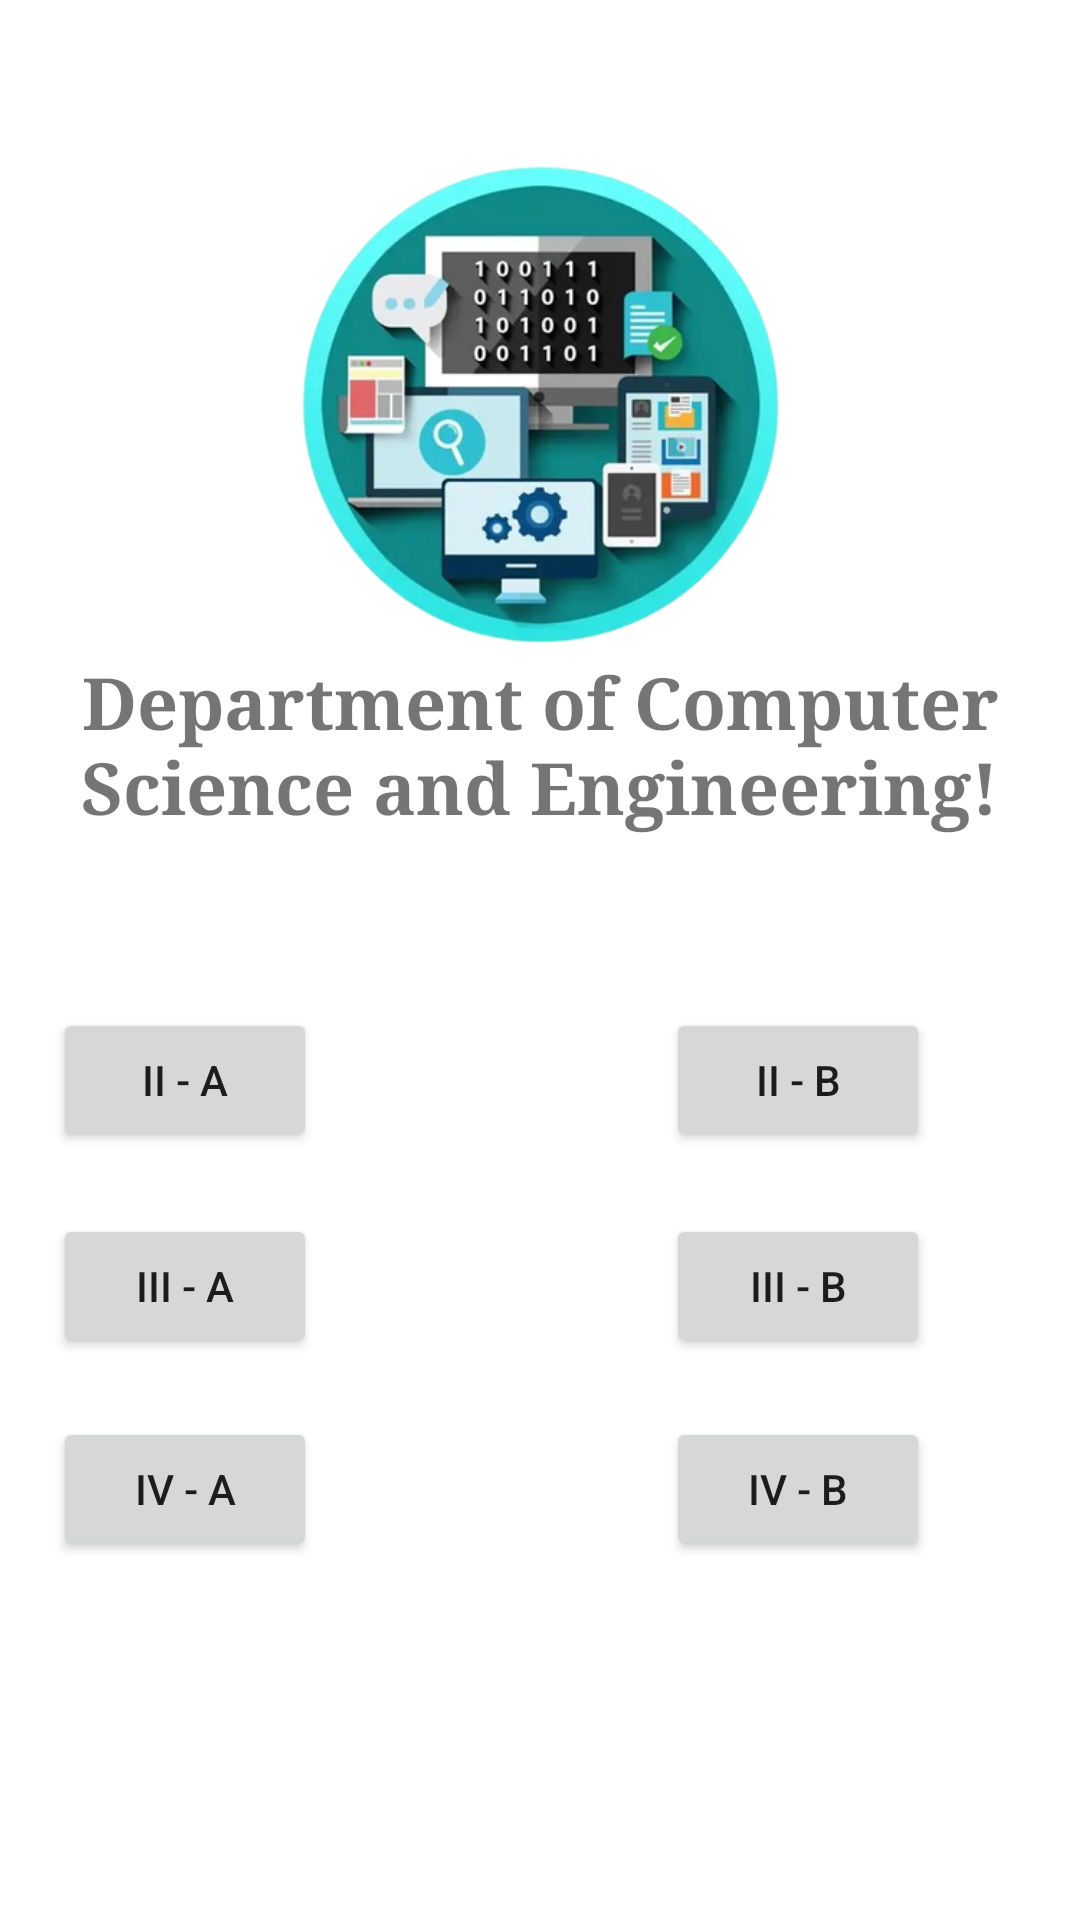

The Android layout XML behind this screen, and the referenced resources:
<!-- AndroidManifest.xml: application theme Theme.ACETCSE -->
<!-- res/layout/fragment_home.xml -->
<?xml version="1.0" encoding="utf-8"?>
<androidx.constraintlayout.widget.ConstraintLayout xmlns:android="http://schemas.android.com/apk/res/android"
    xmlns:app="http://schemas.android.com/apk/res-auto"
    xmlns:tools="http://schemas.android.com/tools"
    android:layout_width="match_parent"
    android:layout_height="match_parent"
    tools:context=".ui.home.HomeFragment">

    <Button
        android:id="@+id/button3"
        android:layout_width="wrap_content"
        android:layout_height="wrap_content"
        android:layout_marginStart="45dp"
        android:layout_marginTop="63dp"
        android:layout_marginEnd="273dp"
        android:text="@string/iii_a"
        app:layout_constraintBottom_toBottomOf="parent"
        app:layout_constraintEnd_toEndOf="parent"
        app:layout_constraintHorizontal_bias="0.6"
        app:layout_constraintStart_toStartOf="parent"
        app:layout_constraintTop_toTopOf="parent"
        app:layout_constraintVertical_bias="0.646" />

    <Button
        android:id="@+id/button"
        android:layout_width="wrap_content"
        android:layout_height="wrap_content"
        android:layout_marginStart="45dp"
        android:layout_marginTop="63dp"
        android:layout_marginEnd="273dp"
        android:text="@string/ii_a"
        app:layout_constraintBottom_toBottomOf="parent"
        app:layout_constraintEnd_toEndOf="parent"
        app:layout_constraintHorizontal_bias="0.6"
        app:layout_constraintStart_toStartOf="parent"
        app:layout_constraintTop_toTopOf="parent"
        app:layout_constraintVertical_bias="0.516" />

    <TextView
        android:id="@+id/text_home"
        android:layout_width="match_parent"
        android:layout_height="wrap_content"
        android:layout_marginStart="8dp"
        android:layout_marginTop="8dp"
        android:layout_marginEnd="8dp"
        android:fontFamily="serif"
        android:text="@string/cse"
        android:textAlignment="center"
        android:textSize="24sp"
        android:textStyle="bold"
        app:layout_constraintBottom_toBottomOf="parent"
        app:layout_constraintEnd_toEndOf="parent"
        app:layout_constraintHorizontal_bias="1.0"
        app:layout_constraintStart_toStartOf="parent"
        app:layout_constraintTop_toTopOf="parent"
        app:layout_constraintVertical_bias="0.367" />

    <ImageView
        android:id="@+id/imageView"
        android:layout_width="199dp"
        android:layout_height="179dp"
        android:contentDescription="@string/cse"
        android:src="@drawable/logo_removebg_preview"
        app:layout_constraintBottom_toBottomOf="parent"
        app:layout_constraintEnd_toEndOf="parent"
        app:layout_constraintStart_toStartOf="parent"
        app:layout_constraintTop_toTopOf="parent"
        app:layout_constraintVertical_bias="0.103" />

    <Button
        android:id="@+id/button5"
        android:layout_width="wrap_content"
        android:layout_height="wrap_content"
        android:layout_marginStart="45dp"
        android:layout_marginTop="63dp"
        android:layout_marginEnd="273dp"
        android:text="@string/iv_a"
        app:layout_constraintBottom_toBottomOf="parent"
        app:layout_constraintEnd_toEndOf="parent"
        app:layout_constraintHorizontal_bias="0.6"
        app:layout_constraintStart_toStartOf="parent"
        app:layout_constraintTop_toTopOf="parent"
        app:layout_constraintVertical_bias="0.774"
        tools:ignore="VisualLintOverlap" />

    <Button
        android:id="@+id/button6"
        android:layout_width="wrap_content"
        android:layout_height="wrap_content"
        android:layout_marginStart="45dp"
        android:layout_marginTop="63dp"
        android:layout_marginEnd="16dp"
        android:text="@string/iv_b"
        app:layout_constraintBottom_toBottomOf="parent"
        app:layout_constraintEnd_toEndOf="parent"
        app:layout_constraintHorizontal_bias="0.839"
        app:layout_constraintStart_toStartOf="parent"
        app:layout_constraintTop_toTopOf="parent"
        app:layout_constraintVertical_bias="0.774" />

    <Button
        android:id="@+id/button4"
        android:layout_width="wrap_content"
        android:layout_height="wrap_content"
        android:layout_marginStart="45dp"
        android:layout_marginTop="63dp"
        android:layout_marginEnd="16dp"
        android:text="@string/iii_b"
        app:layout_constraintBottom_toBottomOf="parent"
        app:layout_constraintEnd_toEndOf="parent"
        app:layout_constraintHorizontal_bias="0.839"
        app:layout_constraintStart_toStartOf="parent"
        app:layout_constraintTop_toTopOf="parent"
        app:layout_constraintVertical_bias="0.646"
        tools:ignore="VisualLintOverlap" />

    <Button
        android:id="@+id/button2"
        android:layout_width="wrap_content"
        android:layout_height="wrap_content"
        android:layout_marginStart="45dp"
        android:layout_marginTop="63dp"
        android:layout_marginEnd="16dp"
        android:text="@string/ii_b"
        app:layout_constraintBottom_toBottomOf="parent"
        app:layout_constraintEnd_toEndOf="parent"
        app:layout_constraintHorizontal_bias="0.839"
        app:layout_constraintStart_toStartOf="parent"
        app:layout_constraintTop_toTopOf="parent"
        app:layout_constraintVertical_bias="0.516" />


</androidx.constraintlayout.widget.ConstraintLayout>
<!-- resources referenced by this layout -->
<resources>
  <!-- drawable logo_removebg_preview: png bitmap (drawable-hdpi, 63405 bytes) -->
  <string name="cse">Department of Computer Science and Engineering!</string>
  <string name="ii_a">II - A</string>
  <string name="ii_b">II - B</string>
  <string name="iii_a">III - A</string>
  <string name="iii_b">III - B</string>
  <string name="iv_a">IV - A</string>
  <string name="iv_b">IV - B</string>
  <style name="Theme.ACETCSE" parent="Theme.MaterialComponents.DayNight.DarkActionBar">
          
          <item name="colorPrimary">@color/purple_500</item>
          <item name="colorPrimaryVariant">@color/purple_700</item>
          <item name="colorOnPrimary">@color/white</item>
          
          <item name="colorSecondary">@color/teal_200</item>
          <item name="colorSecondaryVariant">@color/teal_700</item>
          <item name="colorOnSecondary">@color/black</item>
          
          <item name="android:statusBarColor">?attr/colorPrimaryVariant</item>
          
      </style>
  <color name="purple_500">#FF6200EE</color>
  <color name="purple_700">#FF3700B3</color>
  <color name="white">#FFFFFFFF</color>
  <color name="teal_200">#FF03DAC5</color>
  <color name="teal_700">#FF018786</color>
  <color name="black">#FF000000</color>
</resources>
